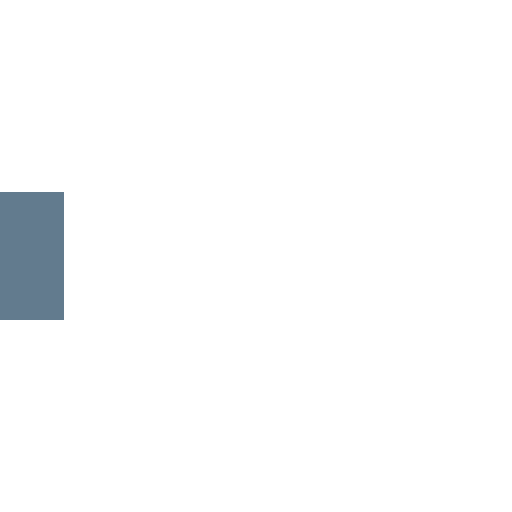
t = 0.00 s
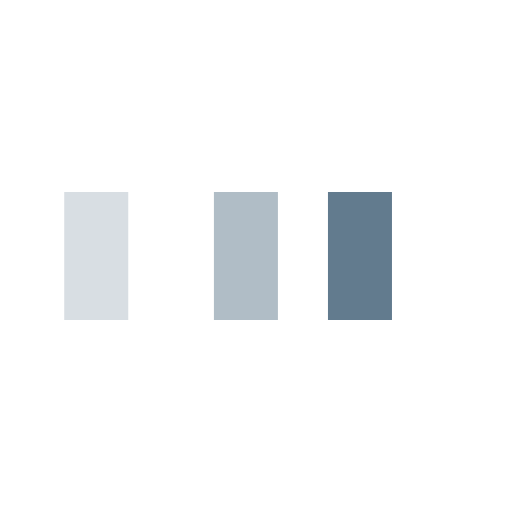
t = 0.25 s
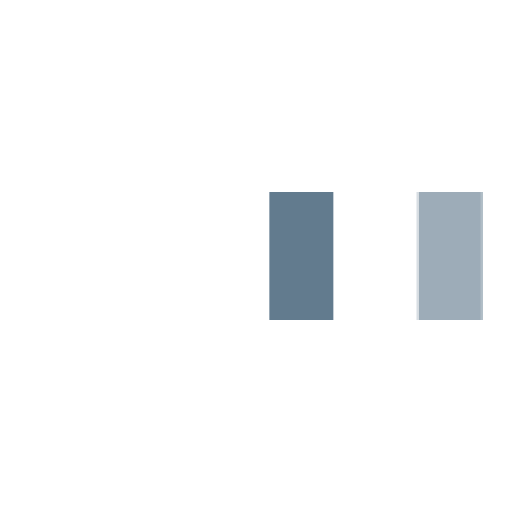
t = 0.58 s
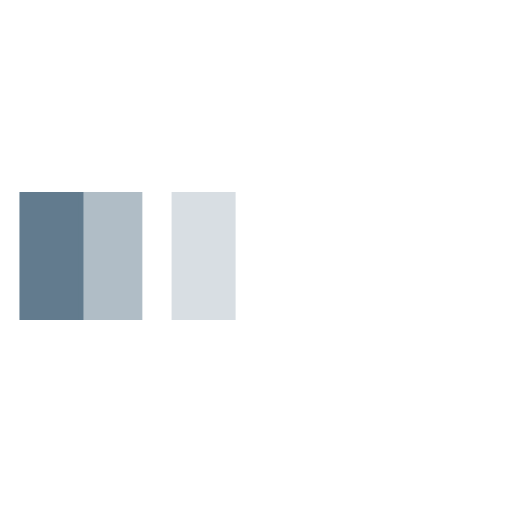
t = 0.85 s
t = 1.13 s: frame unchanged from t = 0.00 s, image omitted
t = 1.45 s: frame unchanged from t = 0.00 s, image omitted

The animated SVG that drew these frames (rendered in a browser with its animation timeline set to each time). Animation: 3 SMIL elements (animateTransform=3); one cycle of 1.70 s, repeats indefinitely.

<svg xmlns="http://www.w3.org/2000/svg" viewBox="0 0 32 32" width="32" height="32" fill="#627b8e">
  <path transform="translate(0 0)" d="M0 12 V20 H4 V12z">
    <animateTransform attributeName="transform" type="translate" values="0 0; 28 0; 0 0; 0 0" dur="1.5s" begin="0" repeatCount="indefinite" keytimes="0;0.3;0.6;1" keySplines="0.2 0.2 0.4 0.8;0.2 0.2 0.4 0.8;0.2 0.2 0.4 0.8" calcMode="spline" />
  </path>
  <path opacity="0.5" transform="translate(0 0)" d="M0 12 V20 H4 V12z">
    <animateTransform attributeName="transform" type="translate" values="0 0; 28 0; 0 0; 0 0" dur="1.5s" begin="0.1s" repeatCount="indefinite" keytimes="0;0.3;0.6;1" keySplines="0.2 0.2 0.4 0.8;0.2 0.2 0.4 0.8;0.2 0.2 0.4 0.8" calcMode="spline" />
  </path>
  <path opacity="0.25" transform="translate(0 0)" d="M0 12 V20 H4 V12z">
    <animateTransform attributeName="transform" type="translate" values="0 0; 28 0; 0 0; 0 0" dur="1.5s" begin="0.2s" repeatCount="indefinite" keytimes="0;0.3;0.6;1" keySplines="0.2 0.2 0.4 0.8;0.2 0.2 0.4 0.8;0.2 0.2 0.4 0.8" calcMode="spline" />
  </path>
</svg>
